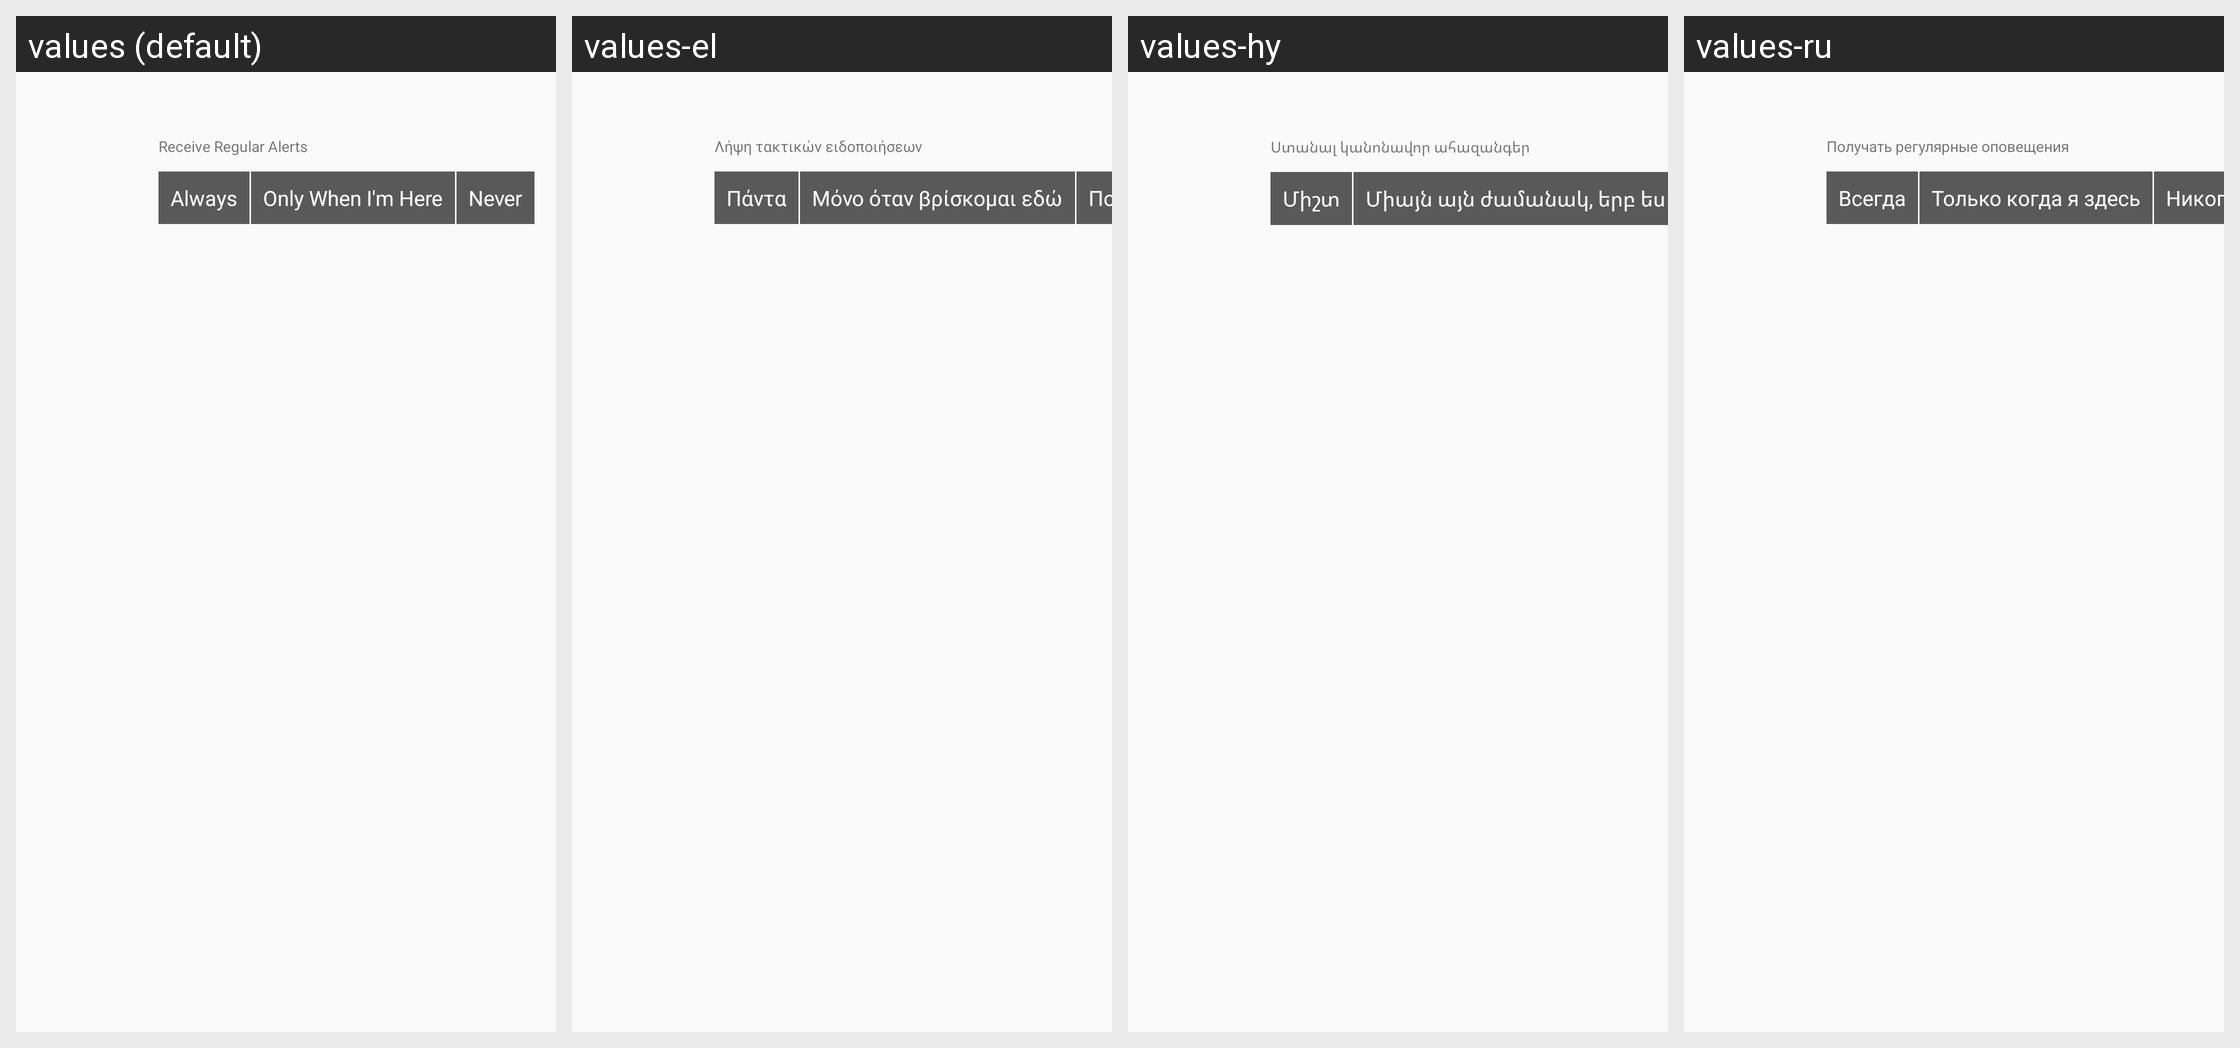

For this localized Android screen grid, give each drawn string resource with its value in every locale shown.
Android screen res/layout/notification_settings_list_item.xml rendered under 4 locales, left to right: values (default), values-el, values-hy, values-ru. Device: Nexus 5 (rendered at 1080×1920; each locale shown at half size, 540×960, under a caption strip naming it); theme AppTheme.
Other locales in the repository, not shown: values-am, values-ar, values-bn, values-de, values-es, values-fr, values-he, values-hi, values-it, values-iw, values-ja, values-ko, values-nl, values-pl, values-pt, values-sl, values-sv, values-tr, values-zh-rCN, values-zh-rTW.
Strings drawn on this screen, with the default value and each locale's value (text and hints the layout hard-codes, and strings that could not be matched under every locale, appear in the picture but are not listed):

receive_regular_alerts
  values: Receive Regular Alerts
  values-el: Λήψη τακτικών ειδοποιήσεων
  values-hy: Ստանալ կանոնավոր ահազանգեր
  values-ru: Получать регулярные оповещения

always
  values: Always
  values-el: Πάντα
  values-hy: Միշտ
  values-ru: Всегда

only_when_im_here
  values: Only When I'm Here
  values-el: Μόνο όταν βρίσκομαι εδώ
  values-hy: Միայն այն ժամանակ, երբ ես այստեղ եմ
  values-ru: Только когда я здесь
